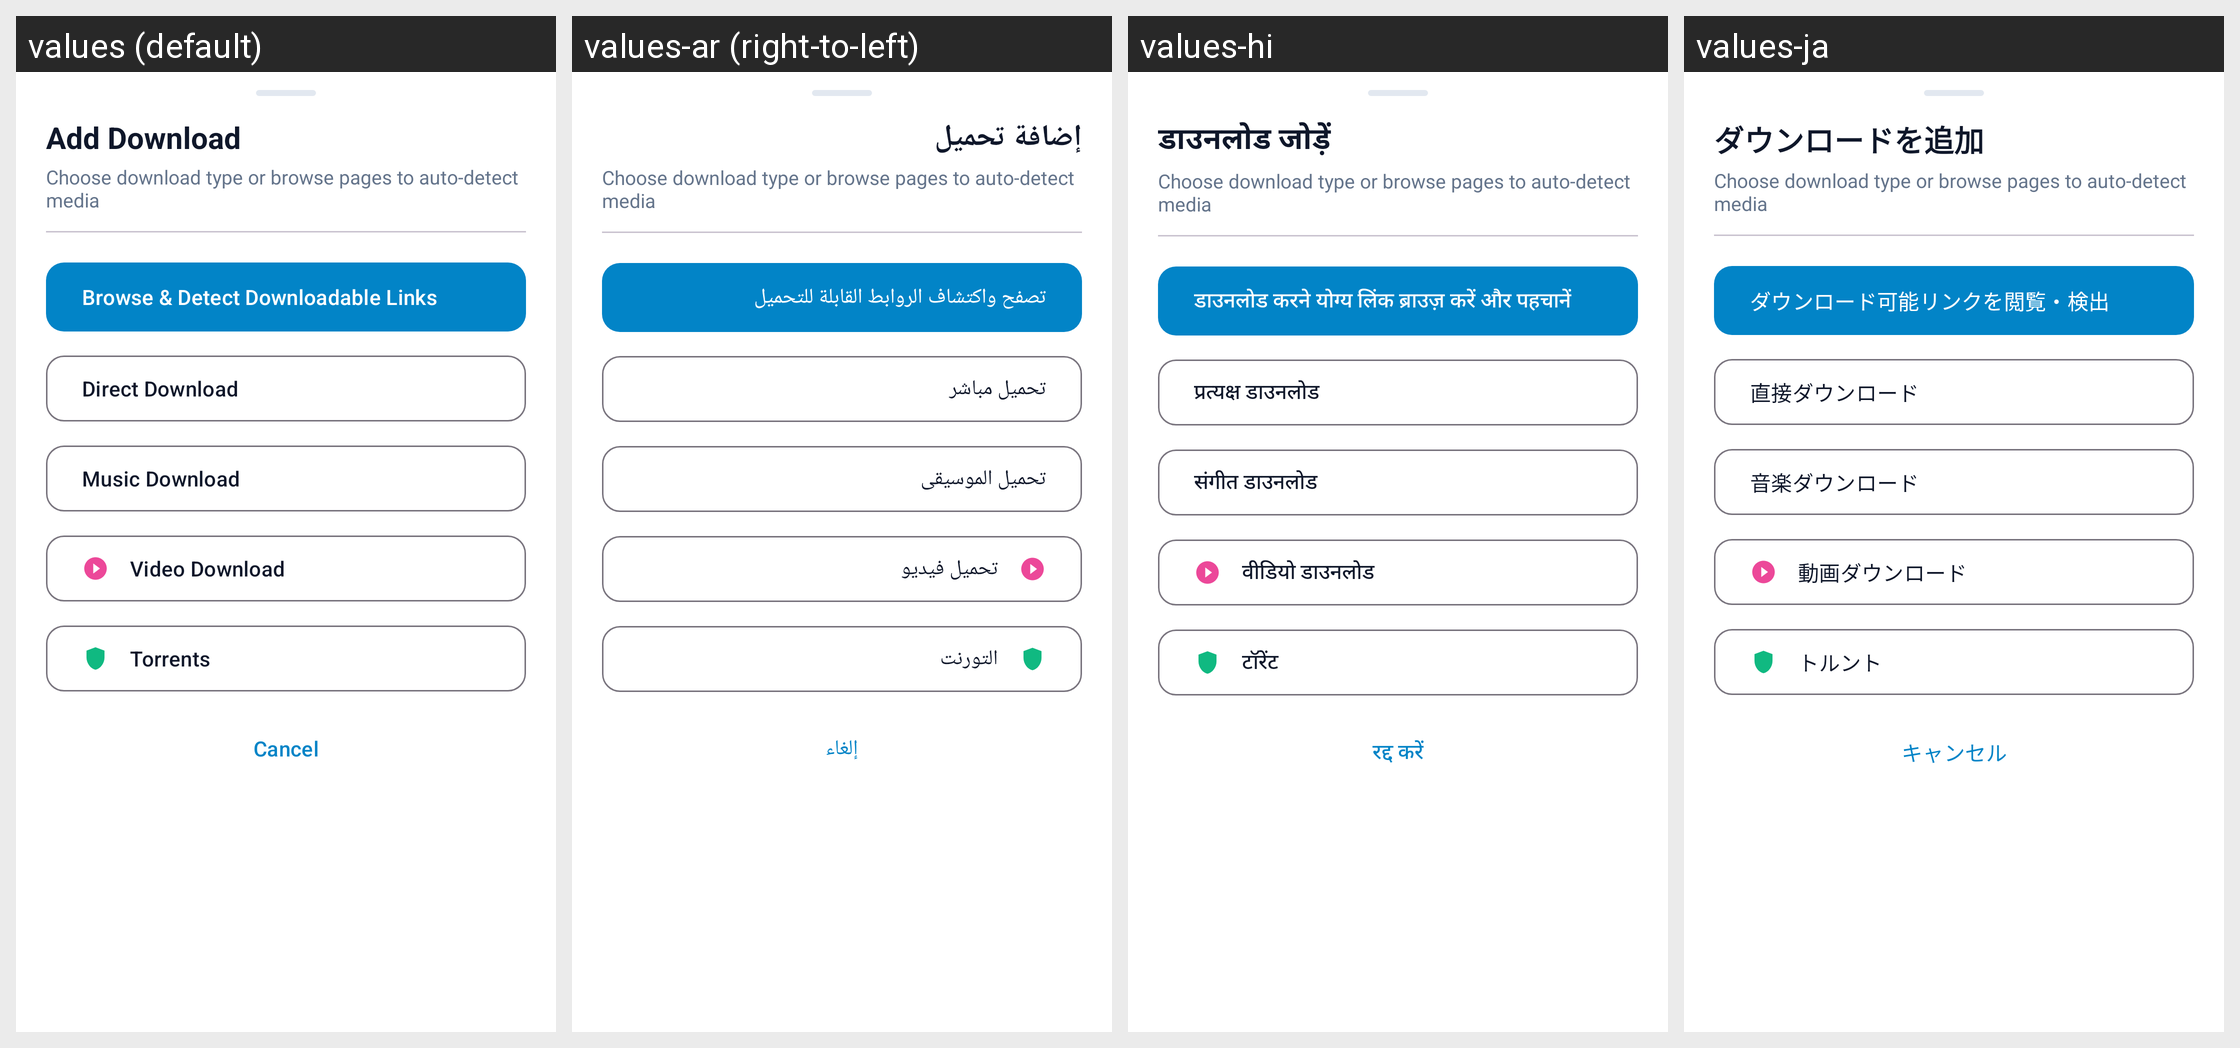

Strings drawn on this Android screen and how each of the app's shown locales translates them:
Android screen res/layout/bottom_sheet_add_download.xml rendered under 4 locales, left to right: values (default), values-ar (right-to-left), values-hi, values-ja. Device: Nexus 5 (rendered at 1080×1920; each locale shown at half size, 540×960, under a caption strip naming it); theme Theme.DownloadManager.
Other locales in the repository, not shown: values-de, values-es, values-fr, values-ko, values-zh.
Strings drawn on this screen, with the default value and each locale's value (text and hints the layout hard-codes, and strings that could not be matched under every locale, appear in the picture but are not listed):

add_download
  values: Add Download
  values-ar: إضافة تحميل
  values-hi: डाउनलोड जोड़ें
  values-ja: ダウンロードを追加

browser_sniff_links
  values: Browse & Detect Downloadable Links
  values-ar: تصفح واكتشاف الروابط القابلة للتحميل
  values-hi: डाउनलोड करने योग्य लिंक ब्राउज़ करें और पहचानें
  values-ja: ダウンロード可能リンクを閲覧・検出

direct_download
  values: Direct Download
  values-ar: تحميل مباشر
  values-hi: प्रत्यक्ष डाउनलोड
  values-ja: 直接ダウンロード

music_download
  values: Music Download
  values-ar: تحميل الموسيقى
  values-hi: संगीत डाउनलोड
  values-ja: 音楽ダウンロード

video_download
  values: Video Download
  values-ar: تحميل فيديو
  values-hi: वीडियो डाउनलोड
  values-ja: 動画ダウンロード

torrents
  values: Torrents
  values-ar: التورنت
  values-hi: टॉरेंट
  values-ja: トルント

cancel
  values: Cancel
  values-ar: إلغاء
  values-hi: रद्द करें
  values-ja: キャンセル
